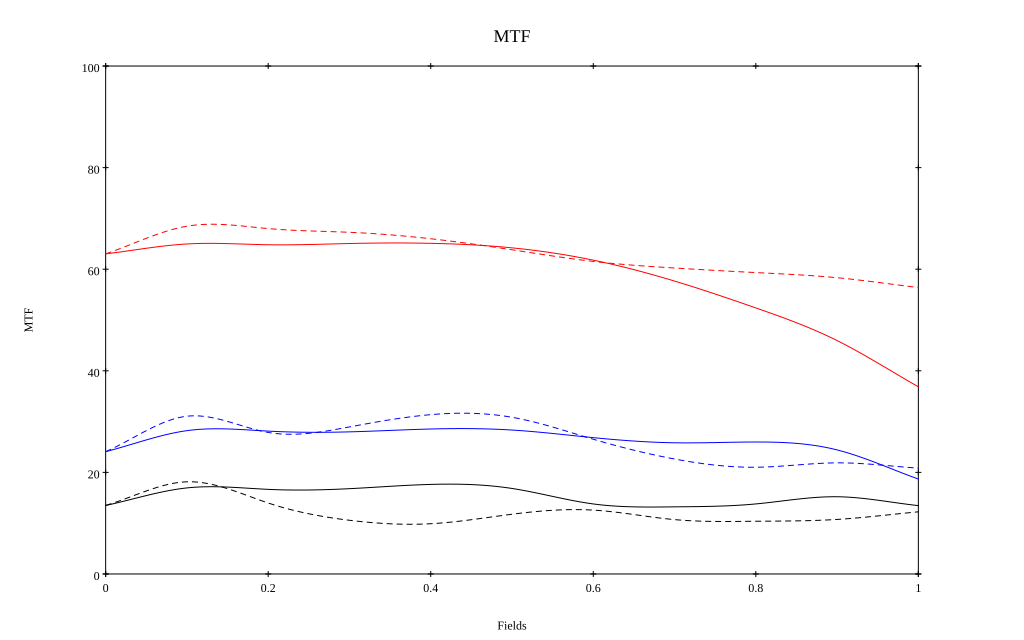

Data behind this chart, as committed beside it:
, 0, 0.1, 0.2, 0.3, 0.4, 0.5, 0.6, 0.7, 0.8, 0.9, 1
10 sag, 0.63, 0.65, 0.648, 0.651, 0.651, 0.642, 0.618, 0.577, 0.524, 0.46, 0.368
10 tan, 0.63, 0.685, 0.68, 0.673, 0.66, 0.638, 0.615, 0.602, 0.593, 0.583, 0.564
30 sag, 0.241, 0.282, 0.281, 0.28, 0.285, 0.283, 0.268, 0.258, 0.26, 0.244, 0.187
30 tan, 0.241, 0.311, 0.279, 0.289, 0.314, 0.308, 0.265, 0.226, 0.21, 0.219, 0.208
50 sag, 0.135, 0.169, 0.167, 0.168, 0.176, 0.168, 0.138, 0.132, 0.138, 0.152, 0.135
50 tan, 0.135, 0.181, 0.14, 0.106, 0.099, 0.118, 0.126, 0.107, 0.104, 0.107, 0.122
